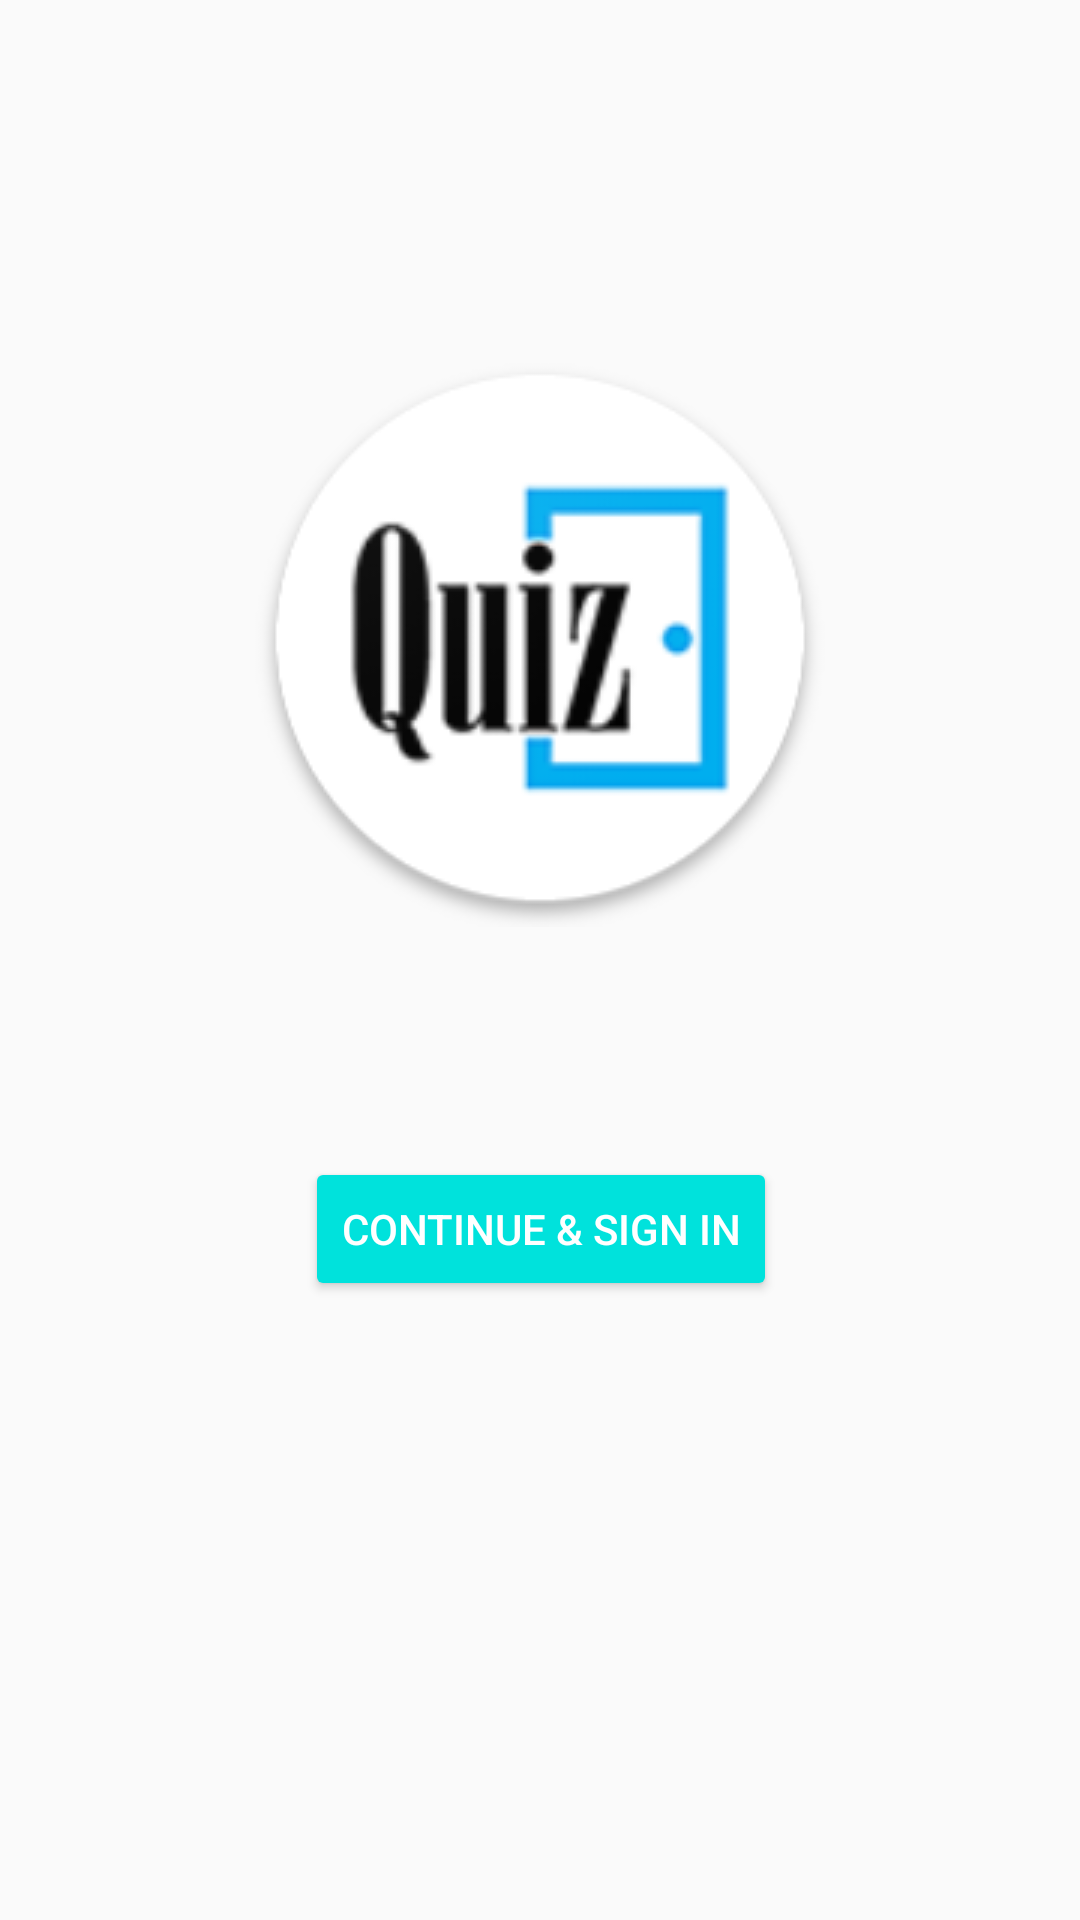

Here is an Android app screen rendered from its layout file. Give the layout XML and the strings, colors and styles it references.
<!-- AndroidManifest.xml: application theme AppTheme -->
<!-- res/layout/activity_sign_in.xml -->
<?xml version="1.0" encoding="utf-8"?>
<androidx.constraintlayout.widget.ConstraintLayout
    xmlns:android="http://schemas.android.com/apk/res/android"
    xmlns:app="http://schemas.android.com/apk/res-auto"
    xmlns:tools="http://schemas.android.com/tools"
    android:id="@+id/constraint_layout"
    android:layout_width="match_parent"
    android:layout_height="match_parent"
    tools:context=".ui.SignInActivity">

    <ImageView
        android:id="@+id/imageView"
        android:layout_width="wrap_content"
        android:layout_height="wrap_content"
        android:layout_marginBottom="8dp"
        android:layout_marginTop="8dp"
        android:src="@drawable/ic_launcher"
        app:layout_constraintBottom_toBottomOf="parent"
        app:layout_constraintEnd_toEndOf="parent"
        app:layout_constraintLeft_toLeftOf="parent"
        app:layout_constraintRight_toRightOf="parent"
        app:layout_constraintStart_toStartOf="parent"
        app:layout_constraintTop_toTopOf="parent"
        app:layout_constraintVertical_bias="0.252" />

    <Button
        android:id="@+id/account_sign_in"
        android:layout_width="wrap_content"
        android:layout_height="wrap_content"
        android:layout_marginBottom="8dp"
        android:layout_marginTop="8dp"
        android:backgroundTint="?attr/colorPrimary"
        android:text="Continue &amp; Sign In"
        android:textColor="@android:color/white"
        app:layout_behavior="com.resocoder.productivity.weeksweep.behaviors.ShrinkBehavior"
        app:layout_constraintBottom_toBottomOf="parent"
        app:layout_constraintEnd_toEndOf="parent"
        app:layout_constraintHorizontal_bias="0.502"
        app:layout_constraintLeft_toLeftOf="parent"
        app:layout_constraintRight_toRightOf="parent"
        app:layout_constraintStart_toStartOf="parent"
        app:layout_constraintTop_toBottomOf="@+id/imageView"
        app:layout_constraintVertical_bias="0.257" />

</androidx.constraintlayout.widget.ConstraintLayout>
<!-- resources referenced by this layout -->
<resources>
  <!-- drawable ic_launcher: png bitmap (drawable, 18066 bytes) -->
  <style name="AppTheme" parent="Theme.AppCompat.Light.NoActionBar">
          
          <item name="colorPrimary">@color/colorPrimaryDark</item>
          <item name="colorPrimaryDark">@color/colorPrimaryDark</item>
          <item name="colorAccent">@color/colorGreenAccent</item>
      </style>
  <color name="colorPrimaryDark">#00e2dc</color>
  <color name="colorGreenAccent">#009800</color>
</resources>
